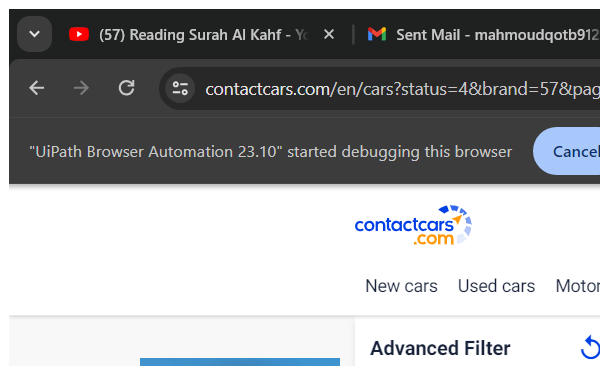
Task: Robotic Enterprise Framework
Workflow: SetKilometer

Step 1 [try]: AB Contactcars Advanced Search 'chrome.exe Advanced' in window '*Contactcars*' (msedge.exe)

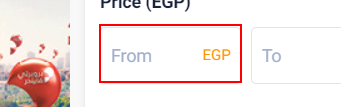
Step 2 [then]: type "[str_Kilometers.ToString.Split(",")(0).ToString.Trim]" into the text box 'kilometersFrom'

Step 3: type "[str_Kilometers.ToString.Split(",")(1).ToString.Trim]" into the text box 'kilometersTo' (same screen as step 2)

Step 4 [else]: type [str_Kilometers.ToString.Trim] into the text box 'kilometersFrom' (same screen as step 2)